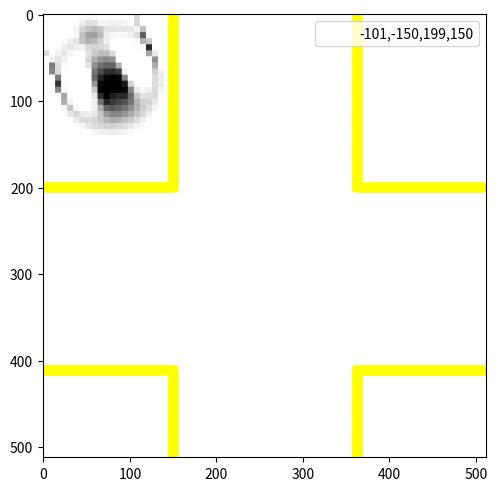

Recreate this plot in Python. (Note: this script raises an exception after producing the figure.)
import os
import re

import matplotlib.pyplot as plt
import numpy as np

ORBIUM = "7.MD6.qL$6.pKqEqFURpApBRAqQ$5.VqTrSsBrOpXpWpTpWpUpCrQ$4.CQrQsTsWsApITNPpGqGvL$3.IpIpWrOsGsBqXpJ4.LsFrL$A.DpKpSpJpDqOqUqSqE5.ExD$qL.pBpTT2.qCrGrVrWqM5.sTpP$.pGpWpD3.qUsMtItQtJ6.tL$.uFqGH3.pXtOuR2vFsK5.sM$.tUqL4.GuNwAwVxBwNpC4.qXpA$2.uH5.vBxGyEyMyHtW4.qIpL$2.wV5.tIyG3yOxQqW2.FqHpJ$2.tUS4.rM2yOyJyOyHtVpPMpFqNV$2.HsR4.pUxAyOxLxDxEuVrMqBqGqKJ$3.sLpE3.pEuNxHwRwGvUuLsHrCqTpR$3.TrMS2.pFsLvDvPvEuPtNsGrGqIP$4.pRqRpNpFpTrNtGtVtStGsMrNqNpF$5.pMqKqLqRrIsCsLsIrTrFqJpHE$6.RpSqJqPqVqWqRqKpRXE$8.OpBpIpJpFTK!"
OTHER = "11.BGOVpA2pFpDpATOGB$9.JpApSqMrArLrS2rVrSrNrGqTqHpSpFQG$7.LpKqOrSsUtQuIuSuXvBuXuUuNuCtOtBsKrQqWqEpIQE$5.BpDqRsKuAvJwLxExRyByDyBxUxPxEwVwIvTvEuKtOsRrSqTpUpAJ$4.EpSrVuCwDxR12yOyDxPwVwDvGuKtJsHrGqCpDG$3.BpXsRvJxW17yOyIxPwSvTuStQsKrGpXVE$3.pPsWwF22yOyBxCwAuUtOsHqWpNO$2.QsHwI25yOyBxCvWuPtGrSqHpAE$2.qTvJ7yOyIyB3xW4yB2yDyIyL8yOxWwSvMuAsKqWpKG$.JtJyG6yOxJwIvTvRvWwDwI4wLwQwVxHxRyDyL7yOxMwFuPtBrIpSL$.qJvRyL5yOwSuKtGsWtBtJtTuC2uF2uCuIuSvJwAwVxMyByL6yOyDwSvGtLrSpXO$.sHxMxWyL3yOyBtGqWqCpXqHqTrLrVrXrS2rNrVsHtBtVuXvWwVxPyDyL6yOxEvOtVrXqCO$BtVwLxEyD3yOuUpN4.OpN2qCpSpIpFpIpXqRrSsUuAvBwDwXxRyG6yOxMvWuCsCqCO$pKuIvBwFxP3yOrV6.pApSpNT4.QpSrAsFtGuIvJwFxCxUyI5yOxRwAuCrXpXJ$qMsPtOvBwXyI2yOqEE3.BpDrDrSrGpUQE3.OpPqRrQsPtLuKvMwLxMyG5yOxUwAtVrQpNE$pUqRsCuAwDxWyOwIrQqC2pFpSqTtJuSuNtLrXrGqHpNpATpKpXqJqRrDrQsMtOuPvWxEyD5yOxRvTtOrDpD$.TqOsUvExCyGtVtDsMsFsKtGuPwAvTuStQtDtBsPsFrSrX2sHrVrAqJqEqOrLsRuCvOxCyD5yOxMvJsWqJL$2.pDrQuAvWvBtGtJtLtQuAuIvGuUtOsKrSsFsRtBtDtLuFuUuXuIsRqRpIVpNqRsFtVvRxHyI5yOxCuPrXpNB$3.qHsMuKrArSsHsP2sWtDsWrQqEpFpKqEqWrNrXsWuCvB2vRuPsFpN2.TqJsFuFwDxPyL5yOwItOqTQ$3.TqWpSVpPqEqMqOqHqMpK5.OpFpXrDsKtLuNvGvEtOqRL2.TqOsRuUwSyB5yOxWvEsFpNB$4.V17.pAqErIsPtQuIuAsFqCL2.pIrLtOvRxHyI5yOwQtOqOJ$24.pDqJrQsR2tDrXqEO.QqJsKuKwFxRyL4yOyDuXrQV$25.BpKqRrSsWtBsFqOpDpApUrItDuXwQyB5yOwDsPpN$27.OqErSsUtDsMrNqHpPqHrQtJvGxCyI4yOxHtOqEE$28.JqCrLsRtQtTrXpSpApXrNtOvTxR4yOyGuKqRG$29.BpPrLtVvGtLpU.EpSrVuIwVyL4yOuXrDL$31.qHtOvWuNpP3.qEtBwDyI4yOvJrIL$31.pItBvWuSqC3.TrXvRyL4yOvOrIL$31.LsMvGuIrDE3.rLwF5yOvJrDG$32.rS2uFsFpF3.sKyD5yOuUqMB$32.qRsMuAtDqWpAEpSwD6yOtVpP$32.pFrNtGtOsPrGqJvG6yOxHsKQ$33.qEsFtGtLtGvJ7yOvGqO$33.QqRsFtDtV3yOyI2yGyIxPsRL$34.pAqRrXwAxRxPxJxCwXxExRuKpS$35.VqWvOvTvRvJvEvJwAvJqT$36.rXtGtJtDsUtBtQuPrI$36.qHqRqO2qJrAsCrG$40.BpDqJ!"


def ParseBetaFloats():
    with open("animals.csv", "r") as f:
        for line in f.readlines():
            tokens = line.strip().split(",")
            beta = [str(round(eval(x), 5)) for x in tokens[7].split(";")]
            tokens[7] = ";".join(beta)
            tokens = ",".join(tokens)
            with open("animals_beta.csv", "a") as f2:
                f2.write(tokens + "\n")


def rle2arr(st: str) -> np.ndarray:
    rle_groups = re.findall("(\d*)([p-y]?[.boA-X$])", st.rstrip("!"))  # [(2 yO)(1 $)(1 yO)]
    code_list = sum([[c] * (1 if n == "" else int(n)) for n, c in rle_groups], [])  # [yO yO $ yO]
    code_arr = [l.split(",") for l in ",".join(code_list).split("$")]  # [[yO yO] [yO]]
    V = [
        [
            (
                0
                if c in [".", "b"]
                else 255 if c == "o" else ord(c) - ord("A") + 1 if len(c) == 1 else (ord(c[0]) - ord("p")) * 24 + (ord(c[1]) - ord("A") + 25)
            )
            for c in row
            if c != ""
        ]
        for row in code_arr
    ]  # [[255 255] [255]]
    # lines = st.rstrip('!').split('$')
    # rle = [re.findall('(\d*)([p-y]?[.boA-X])', row) for row in lines]
    # code = [ sum([[c] * (1 if n=='' else int(n)) for n,c in row], []) for row in rle]
    # V = [ [0 if c in ['.','b'] else 255 if c=='o' else ord(c)-ord('A')+1 if len(c)==1 else (ord(c[0])-ord('p'))*24+(ord(c[1])-ord('A')+25) for c in row ] for row in code]
    maxlen = len(max(V, key=len))
    A = np.array([row + [0] * (maxlen - len(row)) for row in V]) / 255  # [[1 1] [1 0]]
    # print(sum(sum(r) for r in V))
    return A


def upscale_array_manually(arr, factor):
    w, h = arr.shape
    new = np.ndarray((w * factor, h * factor), dtype=arr.dtype)
    for x in range(w):
        for y in range(h):
            for i in range(factor):
                for j in range(factor):
                    new[x * factor + i, y * factor + j] = arr[x, y]
    return new


# def print_specific_animal(animal: str) -> None:
#     with open("animals.csv", "r") as f:
#         for line in f.readlines():
#             if f",{animal}," not in line:
#                 continue
#             tokens: list[str] = line.split(",")
#             animal_name: str = tokens[4]
#             rle: str = tokens[-1]
#             arr: np.ndarray = rle2arr(rle)
#             shape: tuple[int, int] = str(arr.shape)[1:-1]
#             array_str = "\n".join(" ".join(f"{float(x):.3f}" for x in row) for row in arr)
#             with open("animal.txt", "w") as f:
#                 f.write(f"{animal_name}\n{shape}\n{array_str}")


def CalculateCenterOfMass(cells: np.ndarray) -> tuple[int, int]:
    result = np.array((0, 0), dtype=np.float64)
    for coord, value in np.ndenumerate(cells):
        result += np.array(coord) * value
    return result / cells.sum()


def TestCOM():
    orbium_cells = rle2arr(OTHER)
    orbium_cells = upscale_array_manually(orbium_cells, 2)
    CoM = CalculateCenterOfMass(orbium_cells)
    x, y = np.ceil(CoM).astype(np.int32)
    orbium_cells[x - 5 : x + 5, y - 5 : y + 5] = 0
    DisplayCells(orbium_cells)


def PrintAllT():
    with open("animals.csv") as f:
        for line in f.readlines():
            print(line.split(",")[6])


def MakeCircleIn2DArray(radius: int) -> np.ndarray:
    size = 2 ** (radius + 1)
    arr = np.zeros((size, size), dtype=np.complex128)
    for x in range(size):
        for y in range(size):
            if (x - radius) ** 2 + (y - radius) ** 2 <= radius**2:
                arr[x, y] = 1
    return arr


def FourierTransform2D(arr: np.ndarray) -> np.ndarray:
    result = np.zeros_like(arr, dtype=np.complex128)
    for x, y in np.ndindex(arr.shape):
        result[x, y] = arr[x, y] * np.exp(-2j * np.pi * (x + y) / arr.size)
    return result


def FastFourierTransform(arr: np.ndarray) -> np.ndarray:
    result = np.zeros_like(arr, dtype=np.complex128)
    N = arr.size
    if N <= 1:
        return arr
    E = FastFourierTransform(arr[::2])
    O = FastFourierTransform(arr[1::2])
    for k in range(N // 2):
        t: complex = np.exp(-2j * np.pi * k / N) * O[k]
        result[k] = E[k] + t
        result[k + N // 2] = E[k] - t
    return result


def IterativeFastFourierTransform(arr: np.ndarray) -> np.ndarray:
    N = arr.size
    rev = np.zeros_like(arr, dtype=np.complex128)

    num_bits = int(np.log2(N))
    for i in range(N):
        reversed_index = int(f"{i:0{num_bits}b}"[::-1], 2)  # Reverse the bits
        rev[reversed_index] = arr[i]

    n = 2
    while n <= N:
        for i in range(0, N, n):
            for k in range(n // 2):
                twiddle = np.exp(-2j * np.pi * k / n) * rev[i + k + n // 2]
                temp = rev[i + k]
                rev[i + k] = temp + twiddle
                rev[i + k + n // 2] = temp - twiddle
        n *= 2

    return rev


def IterativeInverseFastFourierTransform(arr: np.ndarray) -> np.ndarray:
    N = arr.size
    rev = np.zeros_like(arr, dtype=np.complex128)

    num_bits = int(np.log2(N))
    for i in range(N):
        reversed_index = int(f"{i:0{num_bits}b}"[::-1], 2)
        rev[reversed_index] = arr[i]

    n = 2
    while n <= N:
        for i in range(0, N, n):
            for k in range(n // 2):
                twiddle = np.exp(2j * np.pi * k / n) * rev[i + k + n // 2]
                temp = rev[i + k]
                rev[i + k] = temp + twiddle
                rev[i + k + n // 2] = temp - twiddle
        n *= 2

    return rev / N


def IterativeFastFourierTransform2D(arr: np.ndarray) -> np.ndarray:
    result = np.zeros_like(arr, dtype=np.complex128)
    rows, cols = arr.shape

    for x in range(rows):
        result[x] = IterativeFastFourierTransform(arr[x])

    for y in range(cols):
        result[:, y] = IterativeFastFourierTransform(result[:, y])

    return result


def IterativeInverseFastFourierTransform2D(arr: np.ndarray) -> np.ndarray:
    result = np.zeros_like(arr, dtype=np.complex128)
    N = arr.shape[0]
    M = arr.shape[1]

    for x in range(N):
        result[x] = IterativeInverseFastFourierTransform(arr[x])

    for y in range(M):
        result[:, y] = IterativeInverseFastFourierTransform(result[:, y])

    return result


# def CreateBoundingRanges(arr: np.ndarray, padding: int = 1) -> list[list[tuple[int, int]]]:
#     result: list[list[tuple[int, int]]] = []
#     current_range = None
#     back_wrap = None
#     l = len(arr)
#     for i, cell in enumerate(arr):
#         if cell > 0:
#             if current_range is None:
#                 current_range = [-1, -1]
#                 start = i - (padding + 1)
#                 stop = i + (padding + 1)
#                 if start < 0:
#                     result.append([start % l, l - 1])
#                     current_range[0] = 0
#                 else:
#                     current_range[0] = start
#                 if stop > l - 1:
#                     back_wrap = [0, stop % l]
#                     current_range[1] = l - 1
#                 else:
#                     current_range[1] = stop
#             else:
#                 stop = i + padding + 1
#                 if stop > l - 1:
#                     back_wrap = [0, stop % l]
#                 else:
#                     current_range[1] = stop
#         else:
#             if current_range is not None and i - current_range[1] == padding:
#                 result.append(current_range)
#                 current_range = None
#     if current_range is not None:
#         result.append(current_range)
#     if back_wrap is not None:
#         result.append(back_wrap)
#     return result


class BoundingBox:

    def __init__(self, x0: int, y0: int, x1: int, y1: int):
        self.x0 = x0
        self.y0 = y0
        self.x1 = x1
        self.y1 = y1

    def expand_bottom(self, x1: int, y1: int) -> None:
        self.x1 = x1
        self.y1 = y1

    def contains(self, x: int, y: int, l: int = 1) -> bool:
        left = x <= self.x1 if self.x0 > 0 else x <= self.x1 or x >= (self.x0 % l)
        right = x >= self.x0 if self.x1 < l else x <= (self.x1 % l) or x >= self.x0
        down = y <= self.y1 if self.y0 > 0 else y <= self.y1 or y >= (self.y0 % l)
        up = y >= self.y0 if self.y1 < l else y <= (self.y1 % l) or y >= self.y0
        return left and right and down and up

    def on_border(self, x: int, y: int, l: int = 1) -> bool:
        return x == (self.x0 % l) or x == (self.x1 % l) or y == (self.y0 % l) or y == (self.y1 % l)

    def expand(self, x: int, y: int, padding: int = 1) -> None:
        self.x0 = min(x - padding, self.x0)
        self.x1 = max(x + padding, self.x1)
        self.y0 = min(y - padding, self.y0)
        self.y1 = max(y + padding, self.y1)

    def is_empty(self) -> bool:
        return self == BoundingBox.empty()

    def __eq__(self, other):
        return self.x0 == other.x0 and self.y0 == other.y0 and self.x1 == other.x1 and self.y1 == other.y1

    def __repr__(self):
        return f"{self.x0},{self.y0},{self.x1},{self.y1}"

    @staticmethod
    def empty():
        return BoundingBox(-1, -1, -1, -1)


# def CreateBoundingBoxes(arr: np.ndarray, padding: int = 1) -> list[BoundingBox]:
#     result = []

#     active_boxes: list[BoundingBox] = []

#     current_box = BoundingBox.empty()
#     left_wrap   = BoundingBox.empty()
#     up_wrap     = BoundingBox.empty()
#     right_wrap  = BoundingBox.empty()
#     down_wrap   = BoundingBox.empty()

#     l = arr.shape[0]
#     for (x, y), val in np.ndenumerate(arr):
#         if val > 0:
#             if current_box.is_empty():
#                 start_x = x - padding + 1
#                 start_y = y - padding + 1
#                 stop_x = x + padding + 1
#                 stop_y = y + padding + 1
#                 current_box = BoundingBox(start_x, stop_x, start_y, stop_y)
#                 active_boxes.append(current_box)
#                 # if start_x < 0:
#                 #     left_wrap = BoundingBox(start_x % l, 0, l - 1, min(stop_y, l - 1))
#                 #     current_box.x0 = 0
#                 # else:
#                 #     current_box.x0 = start_x
#                 # if start_y < 0:
#                 #     up_wrap = BoundingBox(0, start_y % l, min(stop_x, l - 1), l - 1)
#                 #     current_box.y0 = 0
#                 # else:
#                 #     current_box.y0 = start_y
#                 # if stop_x > l - 1:
#                 #     right_wrap = BoundingBox(0, stop_x % l, start_y, stop_y)
#                 #     current_box.x1 = l - 1
#                 # else:
#                 #     current_box.x1 = stop_x
#                 # if stop_y > l - 1:
#                 #     down_wrap = BoundingBox(stop_x, stop_y, 0, stop_y % l)
#                 #     current_box.y1 = l - 1
#                 # else:
#                 #     current_box.y1 = stop_y
#             else:
#                 current_box.expand(x, y)
# start_x = x - padding + 1
# start_y = y - padding + 1
# stop_x = x + padding + 1
# stop_y = y + padding + 1
# if start_x < 0:
#     left_wrap.expand(start_x % l, stop_x)
# else:
#     current_box.x0 = start_x
# if start_y < 0:
#     up_wrap.x0 =
# if stop_x > l - 1:
#     right_wrap.x1 = stop_x % l
# else:
#     current_box.x1 = max(current_box.x1, stop_x)
# if stop_x > l - 1:
#     down_wrap.y1 = stop_y % l
# else:
#     current_box.y1 = max(current_box.y1, stop_y)
#     else:
#         if not current_box.is_empty() and x - current_box.x1 == padding:
#             active_boxes.append(current_box)
#             current_box = BoundingBox.empty()
# for box in (current_box, left_wrap, up_wrap, right_wrap, down_wrap):
#     if not box.is_empty():
#         result.append(box)
# return result


# def CreateBoundingBox(arr: np.ndarray, start_x: int, start_y: int, padding: int = 1) -> BoundingBox:

# we have a line like this:
# 0 0 0 0 0 1 1 0 0 0 0
# padding=1
# so bb: 0 0 0 X X X X X X 0 0
# start_x = 3
# stop_x = 8
# next line, we start at 3, go left until we reach padding
# start at 8 go right until reach padding
# next line
#     padded_x = start_x - padding
#     stop_x = 0
#     for x in range(len(arr)):
#         x += start_x
#         if arr[start_y, x] > 0:
#             stop_x = x + padding
#         else:
#             if x - stop_x == padding:
#                 break

#     stop_y = start_y + padding
#     down_buffer = stop_y
#     already_incremented = False
#     midpoint = (start_x + stop_x) // 2
#     while down_buffer > 0:
#         for i in range(midpoint, 0, -1):
#             if arr[stop_y, i] > 0:
#                 start_x = min(i - padding, start_x)
#                 down_buffer += 1
#                 stop_y += 1
#                 already_incremented = True
#             else:
#                 if i - start_x == padding:
#                     break

#         for i in range(midpoint, len(arr)):
#             if arr[stop_y, i] > 0:
#                 stop_x = max(i + padding, stop_x)
#                 if not already_incremented:
#                     down_buffer += 1
#                     stop_y += 1
#             else:
#                 if i - stop_x == padding:
#                     break

#         down_buffer -= 1

#     return BoundingBox(padded_x, start_y - padding, stop_x, stop_y)


# def CreateBoundingBoxes2(arr: np.ndarray, padding: int = 1) -> list[BoundingBox]:
#     boxes: list[BoundingBox] = []

#     for (y, x), val in np.ndenumerate(arr):
#         if val > 0:
#             box = CreateBoundingBox(arr, x, y, padding)
#             boxes.append(box)
#             return boxes

#     return boxes


def DisplayCells(
    cells: np.ndarray,
    animate: bool = False,
    check_points: list[tuple[int, int]] = None,
    current_point: tuple[int, int] = None,
    text: str = None,
    count: int = None,
    boxes: list[BoundingBox] = None,
) -> None:
    fig, ax = plt.subplots(layout="constrained")

    ax.imshow(cells, cmap="Greys")
    if check_points:
        check_x, check_y = zip(*check_points)
        ax.scatter(check_y, check_x, c="blue", marker="s", label="Check Points")

    if current_point:
        ax.scatter(current_point[1], current_point[0], c="red", marker="s", label="Current Point")

    if boxes:
        for box in boxes:
            for (y, x), _ in np.ndenumerate(cells):
                if box.contains(x, y, cells.shape[0]) and box.on_border(x, y, cells.shape[0]):
                    ax.scatter(y, x, c="yellow", marker="s")
            plt.plot([], [], " ", label=str(box))
    ax.legend(loc="upper right")
    fig.text(0.2, 0.1, text or "")
    if animate:
        fig.savefig(fname=f"resources/figs/{count:06d}.jpeg", dpi=100)
    else:
        plt.show()
    plt.close(fig)


def FillBox(arr, x: int, y: int, padding: int = 1) -> BoundingBox:
    p_range = range(-padding - 1, padding + 2)
    stack = set()
    checked = set()
    for i in p_range:
        stack.add((x + i, y))
        stack.add((x, y + i))
        stack.add((x + i, y - i))
        stack.add((x + i, y + i))

    box = BoundingBox(x - padding, y - padding, x + padding, y + padding)
    l = len(arr)
    count = 0
    text = "Start"
    while len(stack) > 0:
        p = stack.pop()
        DisplayCells(arr, stack, p, text, count, box)
        if p[0] < 0 or p[0] > l or p[1] < 0 or p[1] > l:
            text = f"Skipped point {p}, out of bounds"
            checked.add(p)
            continue
        if arr[p[1], p[0]] and p not in checked:
            text = f"Expanded box from {box} to \n"
            box.expand(*p, padding)
            for i in p_range:
                stack.add((p[0] + i, p[1]))
                stack.add((p[0], p[1] + i))
                stack.add((p[0] + i, p[1] - i))
                stack.add((p[0] + i, p[1] + i))
            text += str(box)
        else:
            text = f"{p} not an active cell"
        count += 1
        checked.add(p)
    DisplayCells(arr, [(0, 0)], (0, 0), "", count, box)
    os.system(f"ffmpeg -framerate 24 -i resources/figs/%06d.jpeg -c:v libx265 -pix_fmt yuv420p resources/out.mp4 -y")
    return box


def SimpleBox(arr, x, y, padding) -> BoundingBox:
    if arr[y, x] > 0:
        return BoundingBox(x - padding, y - padding, x + padding, y + padding)


def CreateBoundingBoxes4(arr: np.ndarray, padding: int = 1) -> list[BoundingBox]:
    boxes: list[BoundingBox] = []
    for (y, x), val in np.ndenumerate(arr):
        if val and not any(box.contains(x, y, len(arr)) for box in boxes):
            box = SimpleBox(arr, x, y, padding)
            boxes.append(box)
            # DisplayCells(arr, [(0, 0)], None, "", y * arr.shape[0] + x, box)
    return boxes


def CreateBoundingBoxes3(arr: np.ndarray, padding: int = 1) -> list[BoundingBox]:
    boxes: list[BoundingBox] = []
    for (y, x), val in np.ndenumerate(arr):
        if val and not any(box.contains(x, y, len(arr)) for box in boxes):
            boxes.append(FillBox(arr, x, y, padding))
    return boxes


def main():
    # test = [0, 1, 1, 0, 0, 1, 1, 1, 0]
    # result = CreateBoundingRanges(test, 1)
    # shutil.rmtree("resources/figs", ignore_errors=True)
    # os.mkdir("resources/figs/")
    test = np.zeros((512, 512))
    from time import perf_counter
    x, y = 0, 20
    orb = upscale_array_manually(rle2arr(ORBIUM), 7)

    start = perf_counter()

    for off in range(0, 120):
        test[off : orb.shape[0] + off, off : orb.shape[1] + off] = orb
        result = CreateBoundingBoxes4(test, 150)
        DisplayCells(test, animate=True, boxes=result, count=off)

    # print(test)
    # print(result)


if __name__ == "__main__":
    main()
